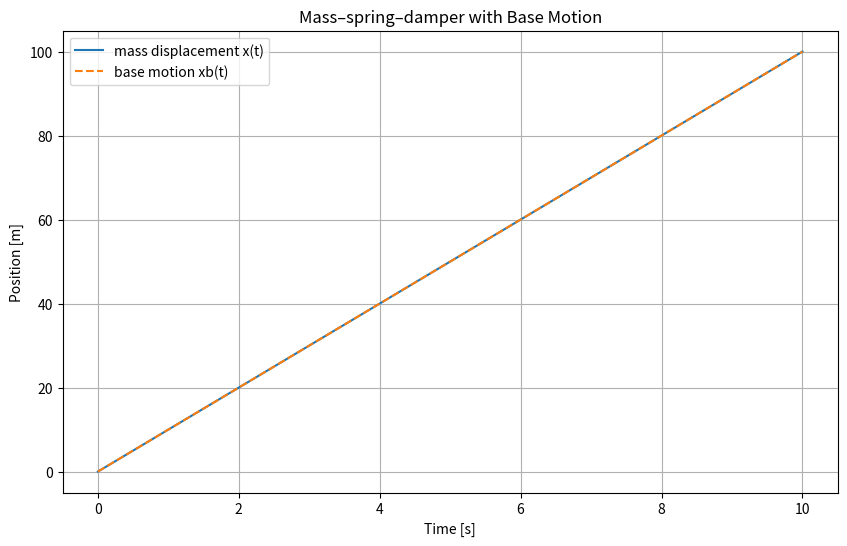
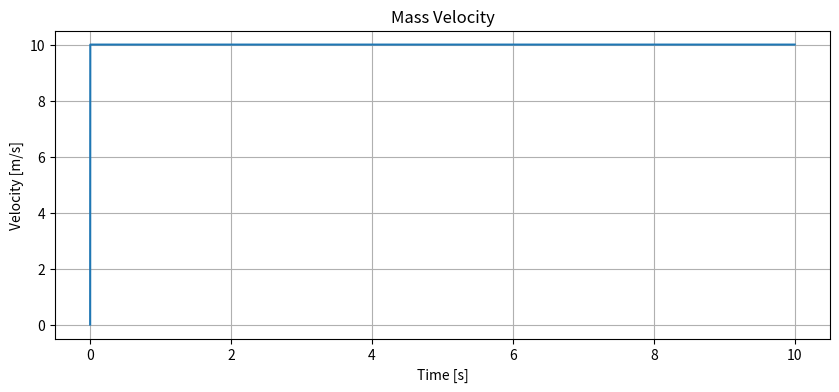

The script that saved these images, in order:
import numpy as np
import matplotlib.pyplot as plt
from scipy.integrate import odeint

def system(state, t, m, k, c, base_func):
    x, v = state
    xb = base_func(t)
    xbdot = (base_func(t + 1e-6) - xb) / 1e-6
    # spring extension relative to base: (x - xb)
    a = (-k*(x - xb) - c*(v - xbdot)) / m
    return [v, a]

# PARAMETERS
m = 0.000001       # mass [kg]
k = 0.0000001     # spring constant [N/m]
c = 1       # damping coefficient [N·s/m]

# Example base motion: moves at constant speed, or sinusoidal:
def base_motion(t):
    # constant velocity: vb = 0.5 m/s
    return 10 * t
    # or use sinusoidal:
    # return 0.1 * np.sin(2 * np.pi * 1.0 * t)

# INITIAL CONDITIONS
x0 = 0.0      # initial mass displacement
v0 = 0.0      # initial mass velocity
state0 = [x0, v0]

# SIMULATION TIME
t = np.linspace(0, 10, 10001)

# INTEGRATE
sol = odeint(system, state0, t, args=(m, k, c, base_motion))
x = sol[:, 0]
v = sol[:, 1]
xb = base_motion(t)

# PLOTTING
plt.figure(figsize=(10, 6))
plt.plot(t, x, label='mass displacement x(t)')
plt.plot(t, xb, '--', label='base motion xb(t)')
plt.xlabel('Time [s]')
plt.ylabel('Position [m]')
plt.legend()
plt.title('Mass–spring–damper with Base Motion')
plt.grid(True)
plt.show()

plt.figure(figsize=(10, 4))
plt.plot(t, v, label='mass velocity v(t)')
plt.xlabel('Time [s]')
plt.ylabel('Velocity [m/s]')
plt.title('Mass Velocity')
plt.grid(True)
plt.show()
